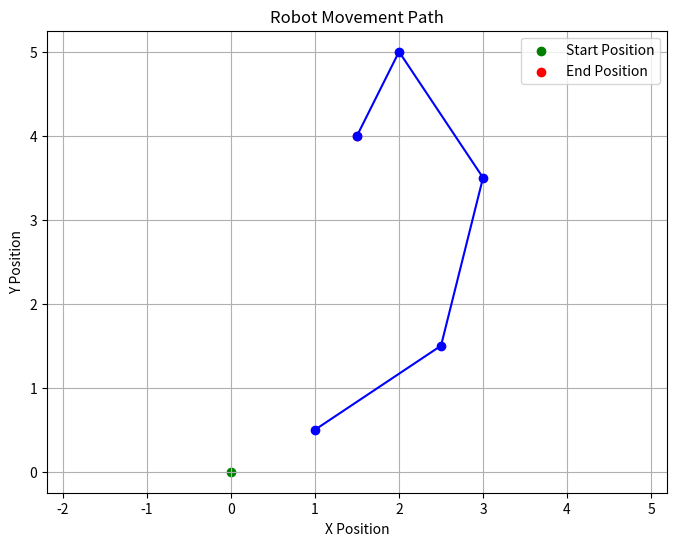

The script that saved this image:
import numpy as np
import matplotlib.pyplot as plt

# 機器人每一次移動的相對位移 (dx, dy)
dx = np.array([1.0,  1.5,  0.5, -1.0, -0.5])
dy = np.array([0.5,  1.0,  2.0,  1.5, -1.0])
x_path = np.cumsum(dx)  # 結果會是：[1.0, 2.5, 3.0, 2.0, 1.5]
y_path = np.cumsum(dy)  # 結果會是：[0.5, 1.5, 3.5, 5.0, 4.0]
path_matrix = np.column_stack((x_path, y_path))  # 將 x_path 與 y_path 組合成一個二維矩陣
print("機器人的移動路徑矩陣:" , path_matrix)

# 繪製機器人的移動路徑
plt.figure(figsize=(8, 6))
plt.plot(x_path, y_path, marker='o', linestyle='-', color='b')
plt.title('Robot Movement Path')
plt.xlabel('X Position')
plt.ylabel('Y Position')
plt.scatter(0.0, 0.0, color='green', label='Start Position')  # 標記起始位置
plt.scatter(x_path[-1], y_path[-1], color='red', label='End Position')  # 標記終點位置
plt.grid(True)
plt.axis('equal')
plt.legend()
plt.show()
